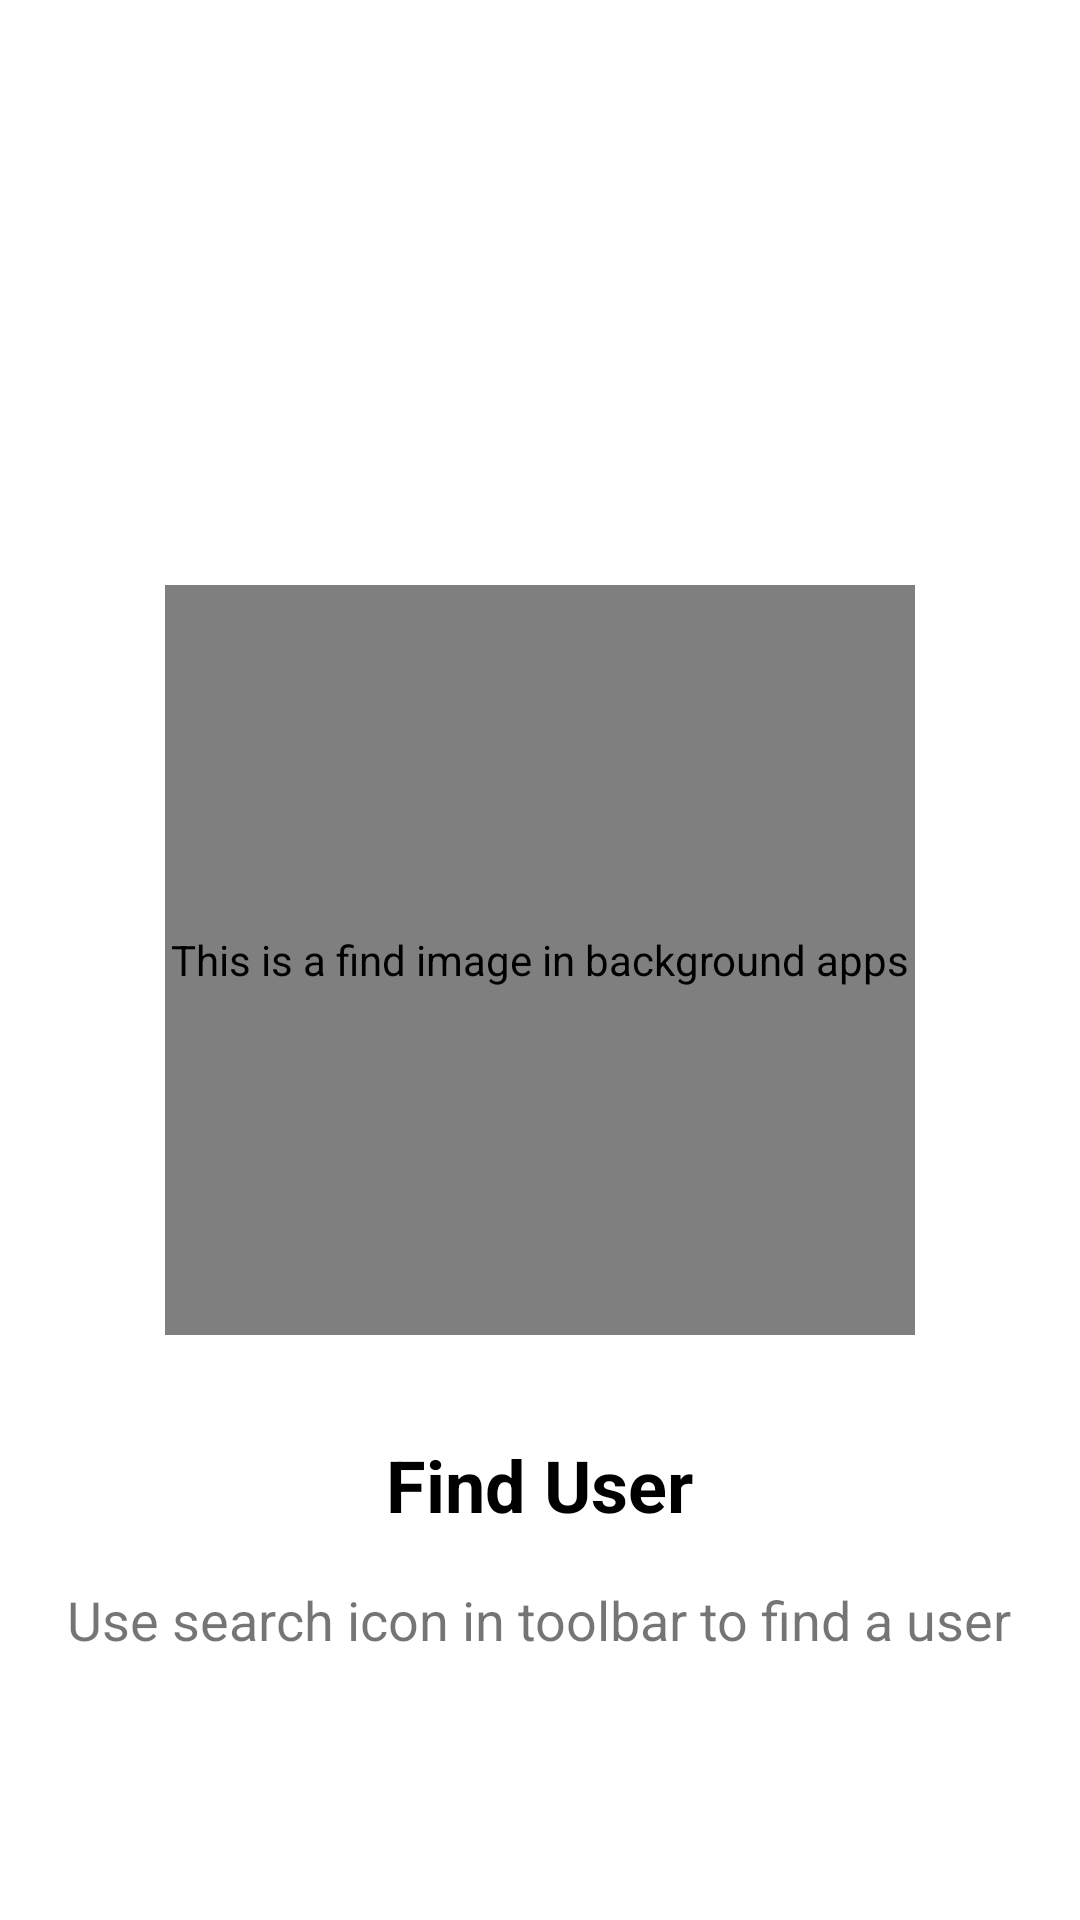

Here is an Android app screen rendered from its layout file. Give the layout XML and the strings, colors and styles it references.
<!-- AndroidManifest.xml: application theme Theme.AplikasiGithubUser2 -->
<!-- res/layout/activity_main.xml -->
<?xml version="1.0" encoding="utf-8"?>
<androidx.coordinatorlayout.widget.CoordinatorLayout xmlns:android="http://schemas.android.com/apk/res/android"
    xmlns:app="http://schemas.android.com/apk/res-auto"
    xmlns:tools="http://schemas.android.com/tools"
    android:id="@+id/main_layout"
    android:layout_width="match_parent"
    android:layout_height="match_parent"
    android:background="@color/white"
    tools:context=".view.view.MainActivity">

    <androidx.recyclerview.widget.RecyclerView
        android:id="@+id/rv_user"
        android:layout_width="match_parent"
        android:layout_height="wrap_content"
        app:layout_behavior="@string/appbar_scrolling_view_behavior"
        app:layoutManager="androidx.recyclerview.widget.LinearLayoutManager"
        />

    <ProgressBar
        android:id="@+id/progress_bar"
        android:layout_width="wrap_content"
        android:layout_height="wrap_content"
        android:layout_gravity="center"
        android:visibility="invisible"
        />

    <pl.droidsonroids.gif.GifImageView
        android:contentDescription="@string/find_gif_content"
        android:id="@+id/find_image_main"
        android:layout_width="250dp"
        android:layout_height="250dp"
        android:src="@drawable/find"
        android:layout_gravity="center"/>

    <TextView
        android:id="@+id/text_view_find_user"
        android:layout_width="wrap_content"
        android:layout_height="wrap_content"
        android:text="@string/find_user"
        android:textStyle="bold"
        android:textSize="24sp"
        android:textColor="@color/black"
        android:layout_marginTop="350dp"
        android:layout_gravity="center"
        />

    <TextView
        android:id="@+id/text_view_find_detail"
        android:layout_width="wrap_content"
        android:layout_height="wrap_content"
        android:text="@string/find_detail_title"
        android:textSize="18sp"
        android:textAlignment="center"
        android:layout_marginTop="440dp"
        android:layout_marginStart="20dp"
        android:layout_marginEnd="20dp"
        android:layout_gravity="center"
        />









</androidx.coordinatorlayout.widget.CoordinatorLayout>
<!-- resources referenced by this layout -->
<resources>
  <color name="black">#FF000000</color>
  <color name="white">#FFFFFFFF</color>
  <string name="find_detail_title">Use search icon in toolbar to find a user</string>
  <string name="find_gif_content">This is a find image in background apps</string>
  <string name="find_user">Find User</string>
  <style name="Theme.AplikasiGithubUser2" parent="Theme.MaterialComponents.DayNight.DarkActionBar">
          
          <item name="colorPrimary">@color/colorGithub</item>
          <item name="colorPrimaryVariant">@color/colorGithub</item>
          <item name="colorOnPrimary">@color/white</item>
          
          <item name="colorSecondary">@color/teal_200</item>
          <item name="colorSecondaryVariant">@color/teal_700</item>
          <item name="colorOnSecondary">@color/black</item>
          
          <item name="android:statusBarColor" tools:targetApi="l">?attr/colorPrimaryVariant</item>
          
      </style>
  <color name="colorGithub">#24292E</color>
  <color name="teal_200">#FF03DAC5</color>
  <color name="teal_700">#FF018786</color>
</resources>
